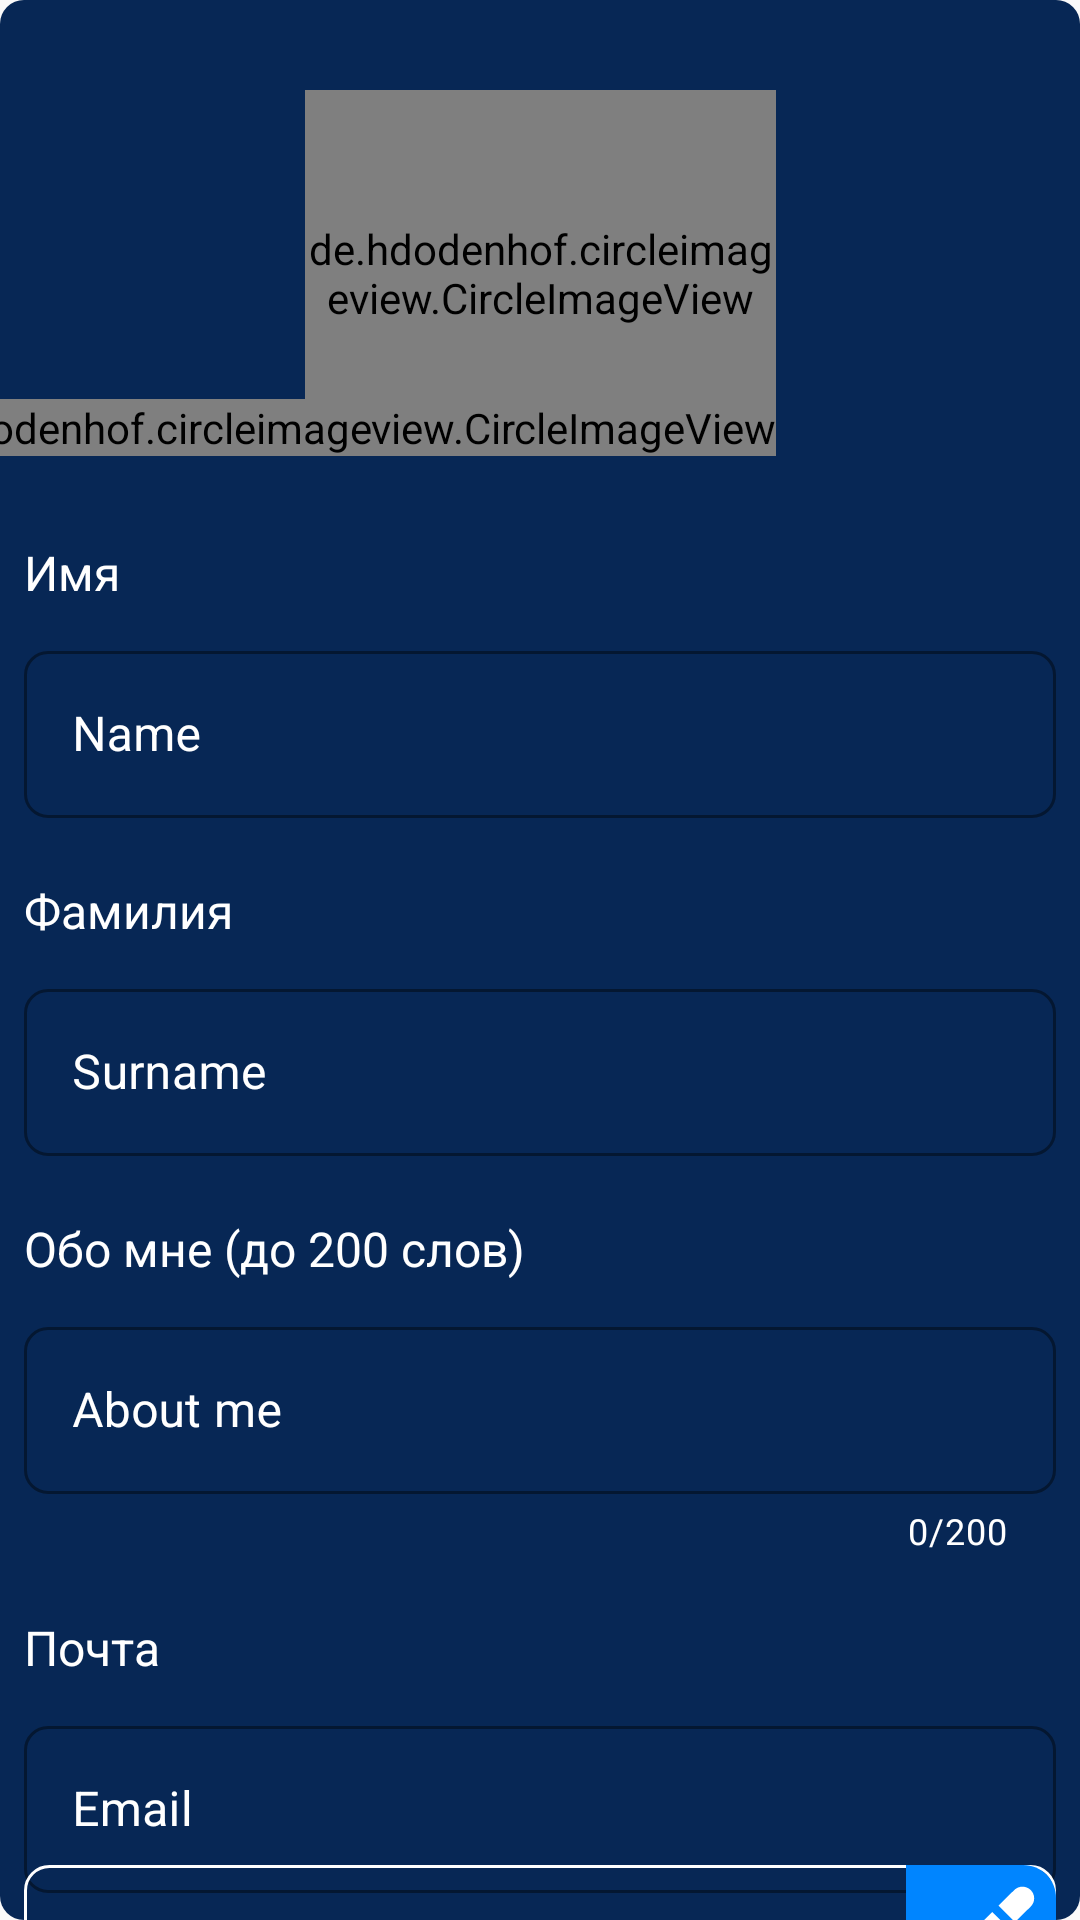

Reconstruct the res/layout file that produces this screen, plus the resources it refers to.
<!-- AndroidManifest.xml: application theme Theme.StyleScope -->
<!-- res/layout/refactor_profile.xml -->
<?xml version="1.0" encoding="utf-8"?>
<androidx.constraintlayout.widget.ConstraintLayout xmlns:android="http://schemas.android.com/apk/res/android"
    xmlns:app="http://schemas.android.com/apk/res-auto"
    xmlns:tools="http://schemas.android.com/tools"
    android:layout_width="match_parent"
    android:layout_height="match_parent">

    <androidx.constraintlayout.widget.ConstraintLayout
        android:id="@+id/refactor_profile_container"
        android:layout_width="match_parent"
        android:layout_height="wrap_content"
        android:background="@drawable/bg_profile_card"
        app:layout_constraintTop_toTopOf="parent">

        <de.hdodenhof.circleimageview.CircleImageView
            android:id="@+id/img_user_profile"
            android:layout_width="157dp"
            android:layout_height="122dp"
            android:layout_marginTop="30dp"
            android:src="@drawable/profile_photo"
            app:layout_constraintEnd_toEndOf="parent"
            app:layout_constraintStart_toStartOf="parent"
            app:layout_constraintTop_toTopOf="parent" />

        <de.hdodenhof.circleimageview.CircleImageView
            android:id="@+id/img_refactor_profile_image"
            android:layout_width="wrap_content"
            android:layout_height="wrap_content"
            android:src="@drawable/refactor_profile_img"
            app:layout_constraintBottom_toBottomOf="@id/img_user_profile"
            app:layout_constraintEnd_toEndOf="@id/img_user_profile" />

        <com.google.android.material.textview.MaterialTextView
            android:id="@+id/tv_name"
            android:layout_width="wrap_content"
            android:layout_height="wrap_content"
            android:layout_marginStart="@dimen/_8dp"
            android:layout_marginTop="28dp"
            android:text="Имя"
            android:textColor="@color/white"
            android:textSize="@dimen/_16sp"
            app:layout_constraintStart_toStartOf="parent"
            app:layout_constraintTop_toBottomOf="@id/img_refactor_profile_image" />

        <com.google.android.material.textfield.TextInputLayout
            android:id="@+id/name_input_layout"
            style="@style/TextInputLayoutStyle"
            android:layout_width="match_parent"
            android:layout_height="wrap_content"
            android:layout_marginHorizontal="@dimen/_8dp"
            android:layout_marginTop="10dp"
            android:textColorHint="@color/white"
            app:layout_constraintTop_toBottomOf="@id/tv_name">

            <com.google.android.material.textfield.TextInputEditText
                android:id="@+id/et_name"
                android:textColor="@color/white"
                android:layout_width="match_parent"
                android:layout_height="match_parent"
                android:hint="Name" />
        </com.google.android.material.textfield.TextInputLayout>

        <com.google.android.material.textview.MaterialTextView
            android:id="@+id/tv_surname"
            android:layout_width="wrap_content"
            android:layout_height="wrap_content"
            android:layout_marginStart="@dimen/_8dp"
            android:layout_marginTop="20dp"
            android:text="Фамилия"
            android:textColor="@color/white"
            android:textSize="@dimen/_16sp"
            app:layout_constraintStart_toStartOf="parent"
            app:layout_constraintTop_toBottomOf="@id/name_input_layout" />

        <com.google.android.material.textfield.TextInputLayout
            android:id="@+id/surname_input_layout"
            style="@style/TextInputLayoutStyle"
            android:layout_width="match_parent"
            android:layout_height="wrap_content"
            android:layout_marginHorizontal="@dimen/_8dp"
            android:layout_marginTop="10dp"
            android:textColorHint="@color/white"
            app:layout_constraintTop_toBottomOf="@id/tv_surname">

            <com.google.android.material.textfield.TextInputEditText
                android:id="@+id/et_surname"
                android:layout_width="match_parent"
                android:textColor="@color/white"
                android:layout_height="match_parent"
                android:hint="Surname" />
        </com.google.android.material.textfield.TextInputLayout>

        <com.google.android.material.textview.MaterialTextView
            android:id="@+id/tv_about_me"
            android:layout_width="wrap_content"
            android:layout_height="wrap_content"
            android:layout_marginStart="@dimen/_8dp"
            android:layout_marginTop="20dp"
            android:text="Обо мне (до 200 слов)"
            android:textColor="@color/white"
            android:textSize="@dimen/_16sp"
            app:layout_constraintStart_toStartOf="parent"
            app:layout_constraintTop_toBottomOf="@id/surname_input_layout" />

        <com.google.android.material.textfield.TextInputLayout
            android:id="@+id/about_me_input_layout"
            style="@style/TextInputLayoutStyle"
            android:layout_width="match_parent"
            android:layout_height="wrap_content"
            android:layout_marginHorizontal="@dimen/_8dp"
            android:layout_marginTop="10dp"
            android:textColorHint="@color/white"
            app:counterEnabled="true"
            app:counterMaxLength="200"
            app:counterTextColor="@color/white"
            app:layout_constraintTop_toBottomOf="@id/tv_about_me">

            <com.google.android.material.textfield.TextInputEditText
                android:id="@+id/et_about_me"
                android:layout_width="match_parent"
                android:textColor="@color/white"
                android:layout_height="match_parent"
                android:hint="About me" />
        </com.google.android.material.textfield.TextInputLayout>

        <com.google.android.material.textview.MaterialTextView
            android:id="@+id/tv_email"
            android:layout_width="wrap_content"
            android:layout_height="wrap_content"
            android:layout_marginStart="@dimen/_8dp"
            android:layout_marginTop="20dp"
            android:text="Почта"
            android:textColor="@color/white"
            android:textSize="@dimen/_16sp"
            app:layout_constraintStart_toStartOf="parent"
            app:layout_constraintTop_toBottomOf="@id/about_me_input_layout" />

        <com.google.android.material.textfield.TextInputLayout
            android:id="@+id/email_input_layout"
            style="@style/TextInputLayoutStyle"
            android:layout_width="match_parent"
            android:textColor="@color/white"
            android:layout_height="wrap_content"
            android:layout_marginHorizontal="@dimen/_8dp"
            android:layout_marginTop="10dp"
            android:textColorHint="@color/white"
            app:layout_constraintTop_toBottomOf="@id/tv_email">

            <com.google.android.material.textfield.TextInputEditText
                android:id="@+id/et_email"
                android:textColor="@color/white"
                android:layout_width="match_parent"
                android:layout_height="match_parent"
                android:hint="Email" />
        </com.google.android.material.textfield.TextInputLayout>

        <com.google.android.material.textview.MaterialTextView
            android:id="@+id/tv_password"
            android:layout_width="wrap_content"
            android:layout_height="wrap_content"
            android:layout_marginStart="@dimen/_8dp"
            android:layout_marginTop="20dp"
            android:text="Пароль"
            android:textColor="@color/white"
            android:textSize="@dimen/_16sp"
            app:layout_constraintStart_toStartOf="parent"
            app:layout_constraintTop_toBottomOf="@id/email_input_layout" />

        <androidx.constraintlayout.widget.ConstraintLayout
            android:layout_width="match_parent"
            android:layout_height="wrap_content"
            android:layout_marginHorizontal="@dimen/_8dp"
            android:layout_marginTop="10dp"
            android:layout_marginBottom="30dp"
            android:background="@drawable/linear_bg"
            app:layout_constraintBottom_toBottomOf="parent"
            app:layout_constraintTop_toBottomOf="@id/tv_password">

            <com.google.android.material.textview.MaterialTextView
                android:id="@+id/tv_user_refactor_password"
                android:layout_width="0dp"
                android:layout_height="match_parent"
                android:paddingHorizontal="20dp"
                android:paddingVertical="14dp"
                android:inputType="textPassword"
                android:clickable="false"
                android:letterSpacing="0.2"
                android:text="Password"
                android:textColor="@color/white"
                android:textSize="@dimen/_16sp"
                app:layout_constraintEnd_toStartOf="@id/img_refactor_password"
                app:layout_constraintBottom_toBottomOf="parent"
                app:layout_constraintStart_toStartOf="parent"
                app:layout_constraintTop_toTopOf="parent" />

            <com.google.android.material.imageview.ShapeableImageView
                android:id="@+id/img_refactor_password"
                android:layout_width="50dp"
                android:layout_height="0dp"
                android:scaleType="fitXY"
                android:src="@drawable/ic_refactor"
                app:layout_constraintBottom_toBottomOf="parent"
                app:layout_constraintEnd_toEndOf="parent"
                app:layout_constraintTop_toTopOf="parent" />
        </androidx.constraintlayout.widget.ConstraintLayout>
    </androidx.constraintlayout.widget.ConstraintLayout>

    <com.google.android.material.button.MaterialButton
        android:id="@+id/btn_cancel"
        android:layout_width="wrap_content"
        android:layout_height="wrap_content"
        android:layout_marginTop="20dp"
        android:paddingHorizontal="30dp"
        android:paddingVertical="15dp"
        android:text="Отмена"
        android:textColor="#5A5A5A"
        android:textSize="@dimen/_16sp"
        app:cornerRadius="@dimen/_8dp"
        app:layout_constraintStart_toStartOf="parent"
        app:layout_constraintTop_toBottomOf="@id/refactor_profile_container"
        app:strokeColor="#5A5A5A"
        app:strokeWidth="1dp" />

    <com.google.android.material.button.MaterialButton
        android:id="@+id/btn_save"
        android:layout_width="wrap_content"
        android:layout_height="wrap_content"
        android:layout_marginTop="20dp"
        android:backgroundTint="#0E53B4"
        android:paddingHorizontal="30dp"
        android:paddingVertical="15dp"
        android:text="Сохранить"
        android:textSize="@dimen/_16sp"
        app:cornerRadius="@dimen/_8dp"
        app:layout_constraintEnd_toEndOf="parent"
        app:layout_constraintTop_toBottomOf="@id/refactor_profile_container"/>

</androidx.constraintlayout.widget.ConstraintLayout>
<!-- resources referenced by this layout -->
<resources>
  <color name="white">#FFFFFFFF</color>
  <dimen name="_16sp">16sp</dimen>
  <dimen name="_8dp">8dp</dimen>
  <!-- drawable bg_profile_card (drawable) -->
  <?xml version="1.0" encoding="utf-8"?>
  <shape xmlns:android="http://schemas.android.com/apk/res/android">
  
      <corners android:radius="8dp"/>
      <solid android:color="#072755"/>
  </shape>
  <!-- drawable ic_refactor (drawable) -->
  <vector xmlns:android="http://schemas.android.com/apk/res/android"
      android:width="32dp"
      android:height="32dp"
      android:viewportWidth="32"
      android:viewportHeight="32">
    <path
        android:pathData="M0,0H25C28.866,0 32,3.134 32,7V25C32,28.866 28.866,32 25,32H0V0Z"
        android:fillColor="#0085FF"/>
    <path
        android:pathData="M5.688,22.78C4.974,23.494 4.572,24.463 4.572,25.473V27.428H6.527C7.537,27.428 8.506,27.027 9.22,26.312L21.928,13.605L18.396,10.072L5.688,22.78Z"
        android:fillColor="#ffffff"/>
    <path
        android:pathData="M26.613,5.386C26.381,5.154 26.106,4.97 25.802,4.844C25.499,4.718 25.174,4.654 24.846,4.654C24.518,4.654 24.193,4.718 23.89,4.844C23.587,4.97 23.312,5.154 23.08,5.386L19.741,8.726L23.273,12.259L26.613,8.919C26.845,8.688 27.029,8.412 27.155,8.109C27.281,7.806 27.345,7.481 27.345,7.153C27.345,6.825 27.281,6.5 27.155,6.197C27.029,5.893 26.845,5.618 26.613,5.386Z"
        android:fillColor="#ffffff"/>
  </vector>
  <!-- drawable linear_bg (drawable) -->
  <?xml version="1.0" encoding="utf-8"?>
  <shape xmlns:android="http://schemas.android.com/apk/res/android">
      <corners android:radius="@dimen/_8dp"/>
      <stroke android:width="1dp"
          android:color="@color/white"/>
  
  </shape>
  <!-- drawable profile_photo: png bitmap (drawable, 2062 bytes) -->
  <!-- drawable refactor_profile_img: png bitmap (drawable, 651 bytes) -->
  <style name="TextInputLayoutStyle" parent="Widget.MaterialComponents.TextInputLayout.OutlinedBox">
          
          <item name="boxStrokeColor">@color/text_input_stroke_color</item>
          <item name="boxCornerRadiusBottomEnd">8dp</item>
          <item name="boxCornerRadiusBottomStart">8dp</item>
          <item name="boxCornerRadiusTopEnd">8dp</item>
          <item name="boxCornerRadiusTopStart">8dp</item>
      </style>
  <style name="Theme.StyleScope" parent="Base.Theme.StyleScope" />
  <style name="Base.Theme.StyleScope" parent="Theme.MaterialComponents.DayNight.NoActionBar.Bridge">
          
          
      </style>
</resources>
